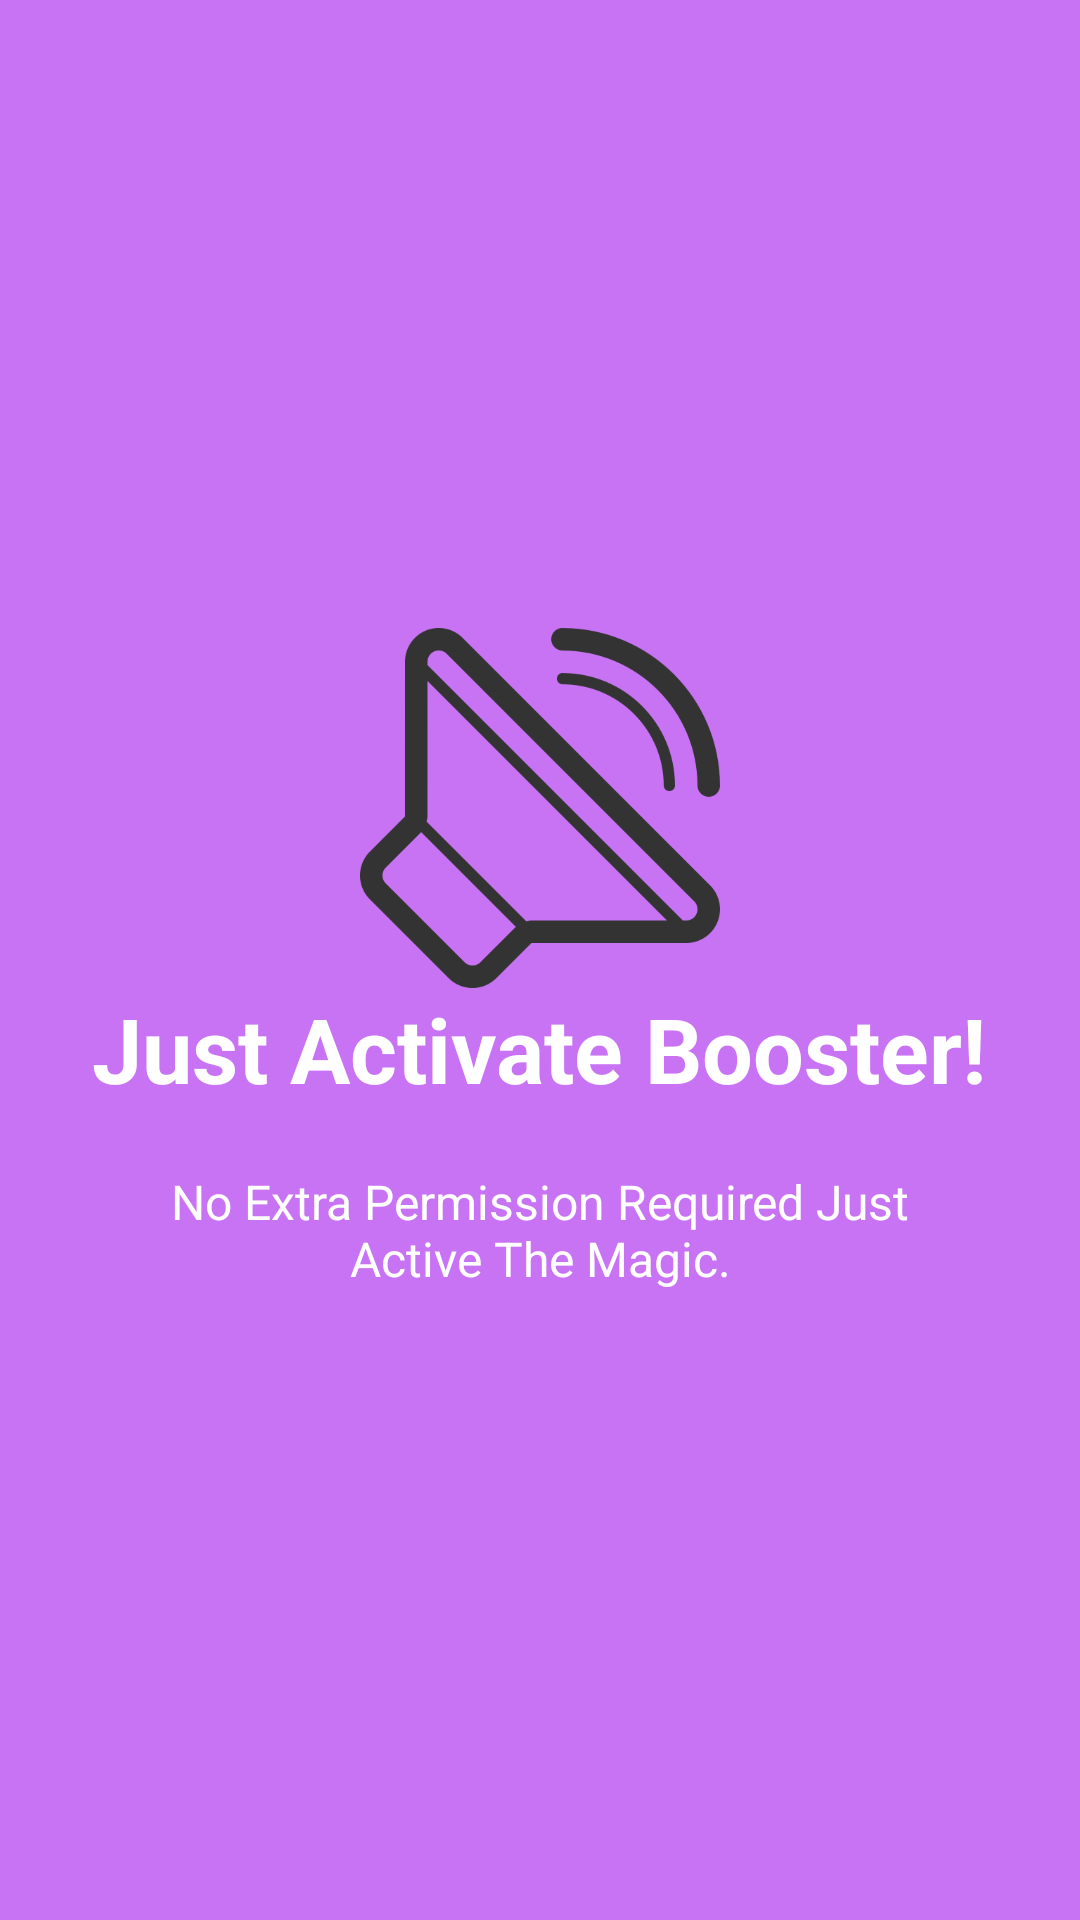

Produce the Android XML layout that renders to this screen, including the resource entries it uses.
<!-- AndroidManifest.xml: fallback theme Theme.MaterialComponents.DayNight.NoActionBar -->
<!-- res/layout/welcome4.xml -->
<?xml version="1.0" encoding="utf-8"?>
<RelativeLayout xmlns:android="http://schemas.android.com/apk/res/android"
    android:layout_width="match_parent"
    android:layout_height="match_parent"
    android:background="@color/bg_screen4">

    <LinearLayout
        android:layout_width="wrap_content"
        android:layout_height="wrap_content"
        android:layout_centerInParent="true"
        android:gravity="center_horizontal"
        android:orientation="vertical">

        <ImageView
            android:layout_width="@dimen/img_width_height"
            android:layout_height="@dimen/img_width_height"
            android:src="@drawable/speaker" />

        <TextView
            android:layout_width="wrap_content"
            android:layout_height="wrap_content"
            android:text="@string/slide_4_title"
            android:textColor="@android:color/white"
            android:textSize="@dimen/slide_title"
            android:textStyle="bold" />

        <TextView
            android:layout_width="wrap_content"
            android:layout_height="wrap_content"
            android:layout_marginTop="20dp"
            android:paddingLeft="@dimen/desc_padding"
            android:paddingRight="@dimen/desc_padding"
            android:text="@string/slide_4_desc"
            android:textAlignment="center"
            android:gravity="center"
            android:textColor="@android:color/white"
            android:textSize="@dimen/slide_desc" />

    </LinearLayout>

</RelativeLayout>
<!-- resources referenced by this layout -->
<resources>
  <color name="bg_screen4">#c873f4</color>
  <dimen name="desc_padding">40dp</dimen>
  <dimen name="img_width_height">120dp</dimen>
  <dimen name="slide_desc">16dp</dimen>
  <dimen name="slide_title">30dp</dimen>
  <!-- drawable speaker: png bitmap (drawable, 19888 bytes) -->
  <string name="slide_4_desc">No Extra Permission Required Just Active The Magic.</string>
  <string name="slide_4_title">Just Activate Booster!</string>
</resources>
